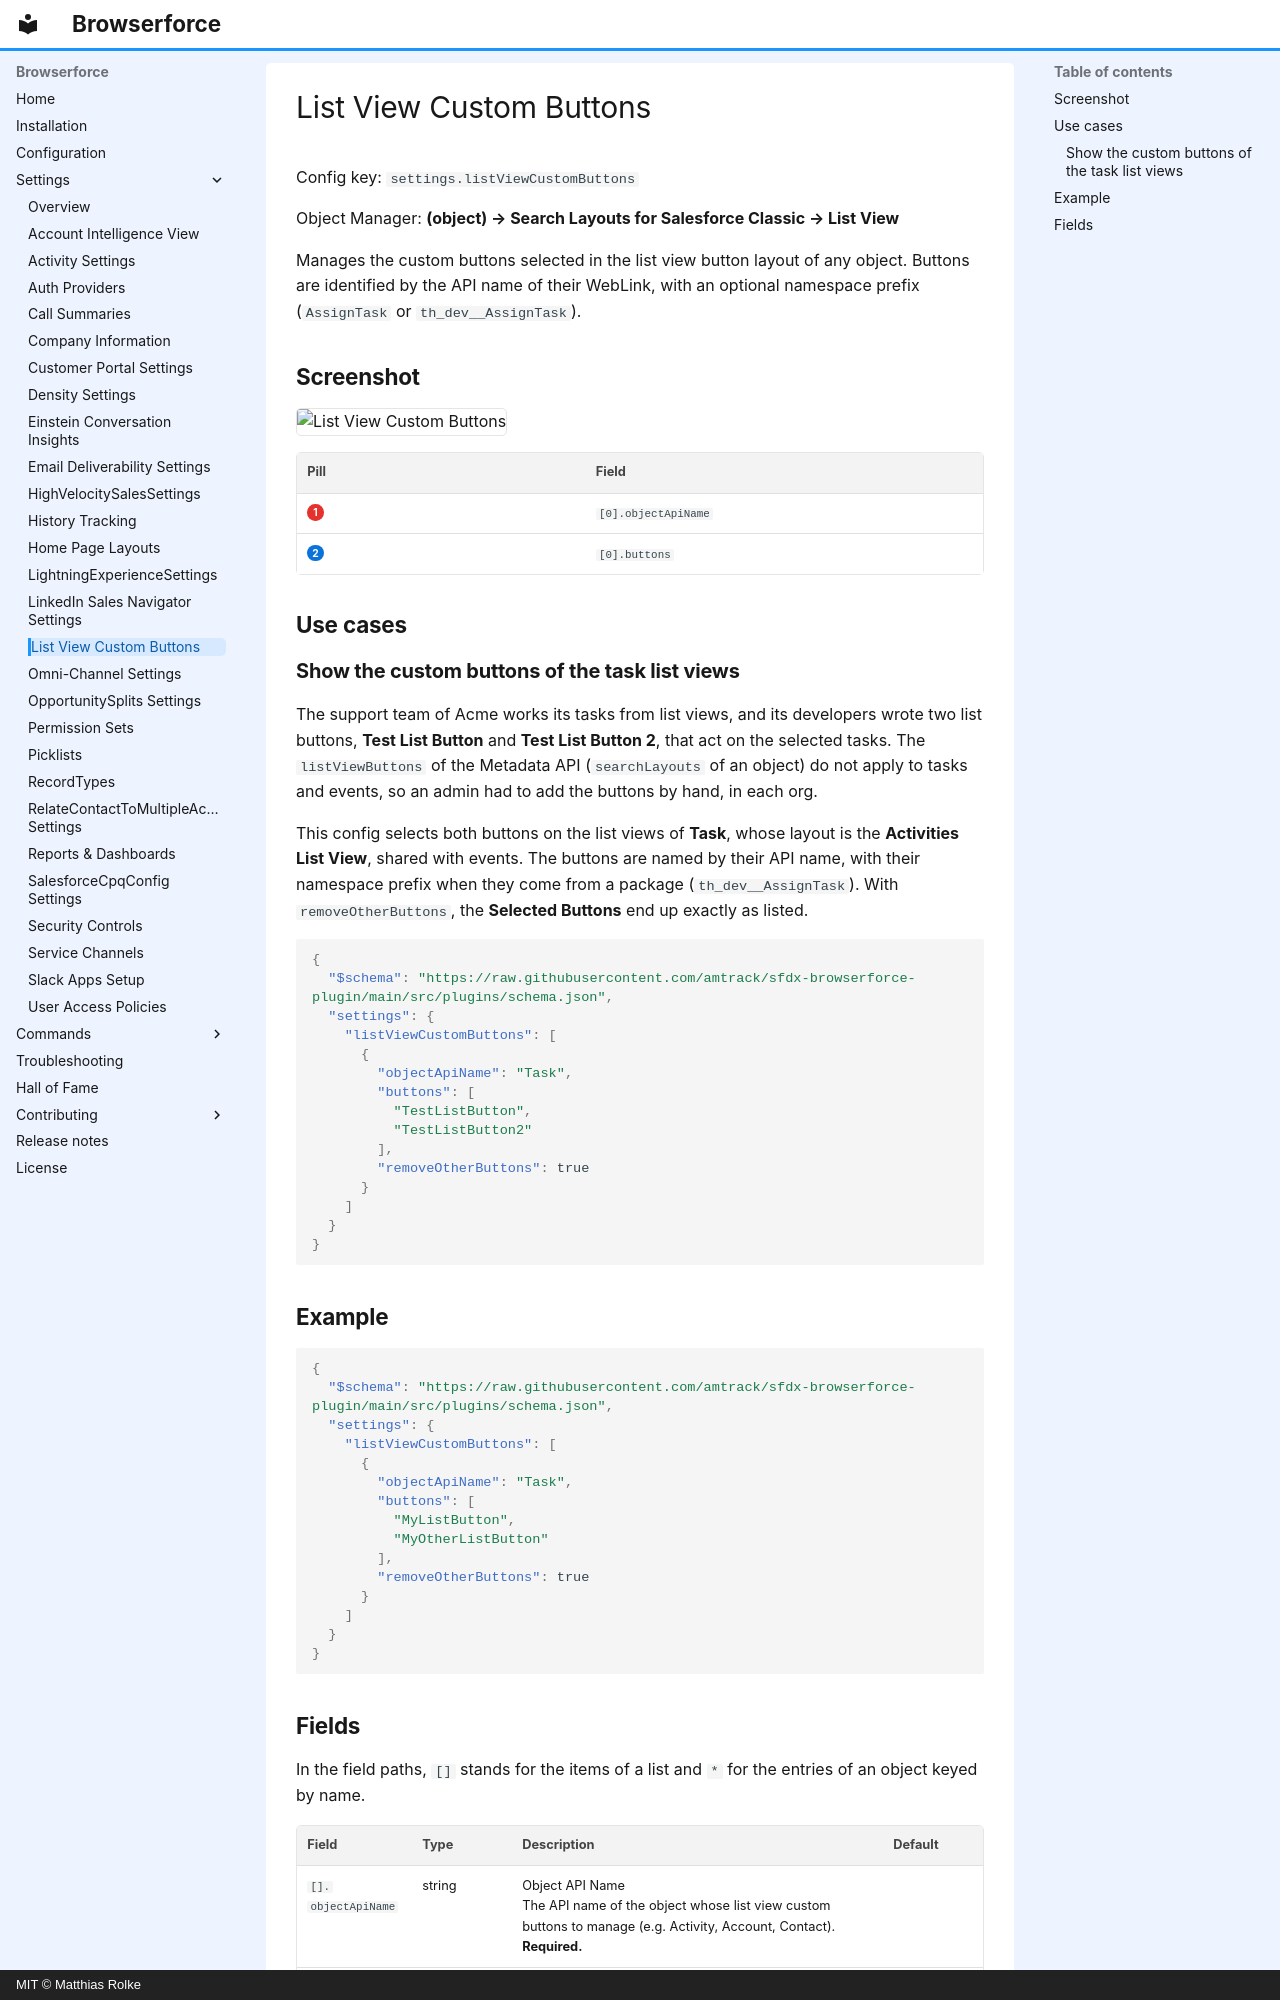

repository: amtrack/sfdx-browserforce-plugin · page: settings/listViewCustomButtons/index.html · generator: mkdocs · copyright: MIT © Matthias Rolke

---
title: List View Custom Buttons (settings.listViewCustomButtons)
description: Manages the custom buttons selected in the list view button layout of any object.
---

<!-- This file is generated by `npm run generate:docs` from the zod schemas in src/plugins. Do not edit it. -->

# List View Custom Buttons

Config key: `settings.listViewCustomButtons`

Object Manager: **(object) → Search Layouts for Salesforce Classic → List View**

Manages the custom buttons selected in the list view button layout of any object. Buttons are identified by the API name of their WebLink, with an optional namespace prefix (`AssignTask` or `th_dev__AssignTask`).

## Screenshot

![List View Custom Buttons](../assets/plugins/list-view-custom-buttons/screenshot.webp)

| Pill | Field |
| ---- | ----- |
| <span class="bf-pill bf-pill-c1">1</span> | <code>[0].<wbr>objectApiName</code> |
| <span class="bf-pill bf-pill-c2">2</span> | <code>[0].<wbr>buttons</code> |

## Use cases

### Show the custom buttons of the task list views

The support team of Acme works its tasks from list views, and its developers wrote two list buttons, **Test List Button** and **Test List Button 2**, that act on the selected tasks. The `listViewButtons` of the Metadata API (`searchLayouts` of an object) do not apply to tasks and events, so an admin had to add the buttons by hand, in each org.

This config selects both buttons on the list views of **Task**, whose layout is the **Activities List View**, shared with events. The buttons are named by their API name, with their namespace prefix when they come from a package (`th_dev__AssignTask`). With `removeOtherButtons`, the **Selected Buttons** end up exactly as listed.

```json
{
  "$schema": "https://raw.githubusercontent.com/amtrack/sfdx-browserforce-plugin/main/src/plugins/schema.json",
  "settings": {
    "listViewCustomButtons": [
      {
        "objectApiName": "Task",
        "buttons": [
          "TestListButton",
          "TestListButton2"
        ],
        "removeOtherButtons": true
      }
    ]
  }
}
```

## Example

```json
{
  "$schema": "https://raw.githubusercontent.com/amtrack/sfdx-browserforce-plugin/main/src/plugins/schema.json",
  "settings": {
    "listViewCustomButtons": [
      {
        "objectApiName": "Task",
        "buttons": [
          "MyListButton",
          "MyOtherListButton"
        ],
        "removeOtherButtons": true
      }
    ]
  }
}
```
